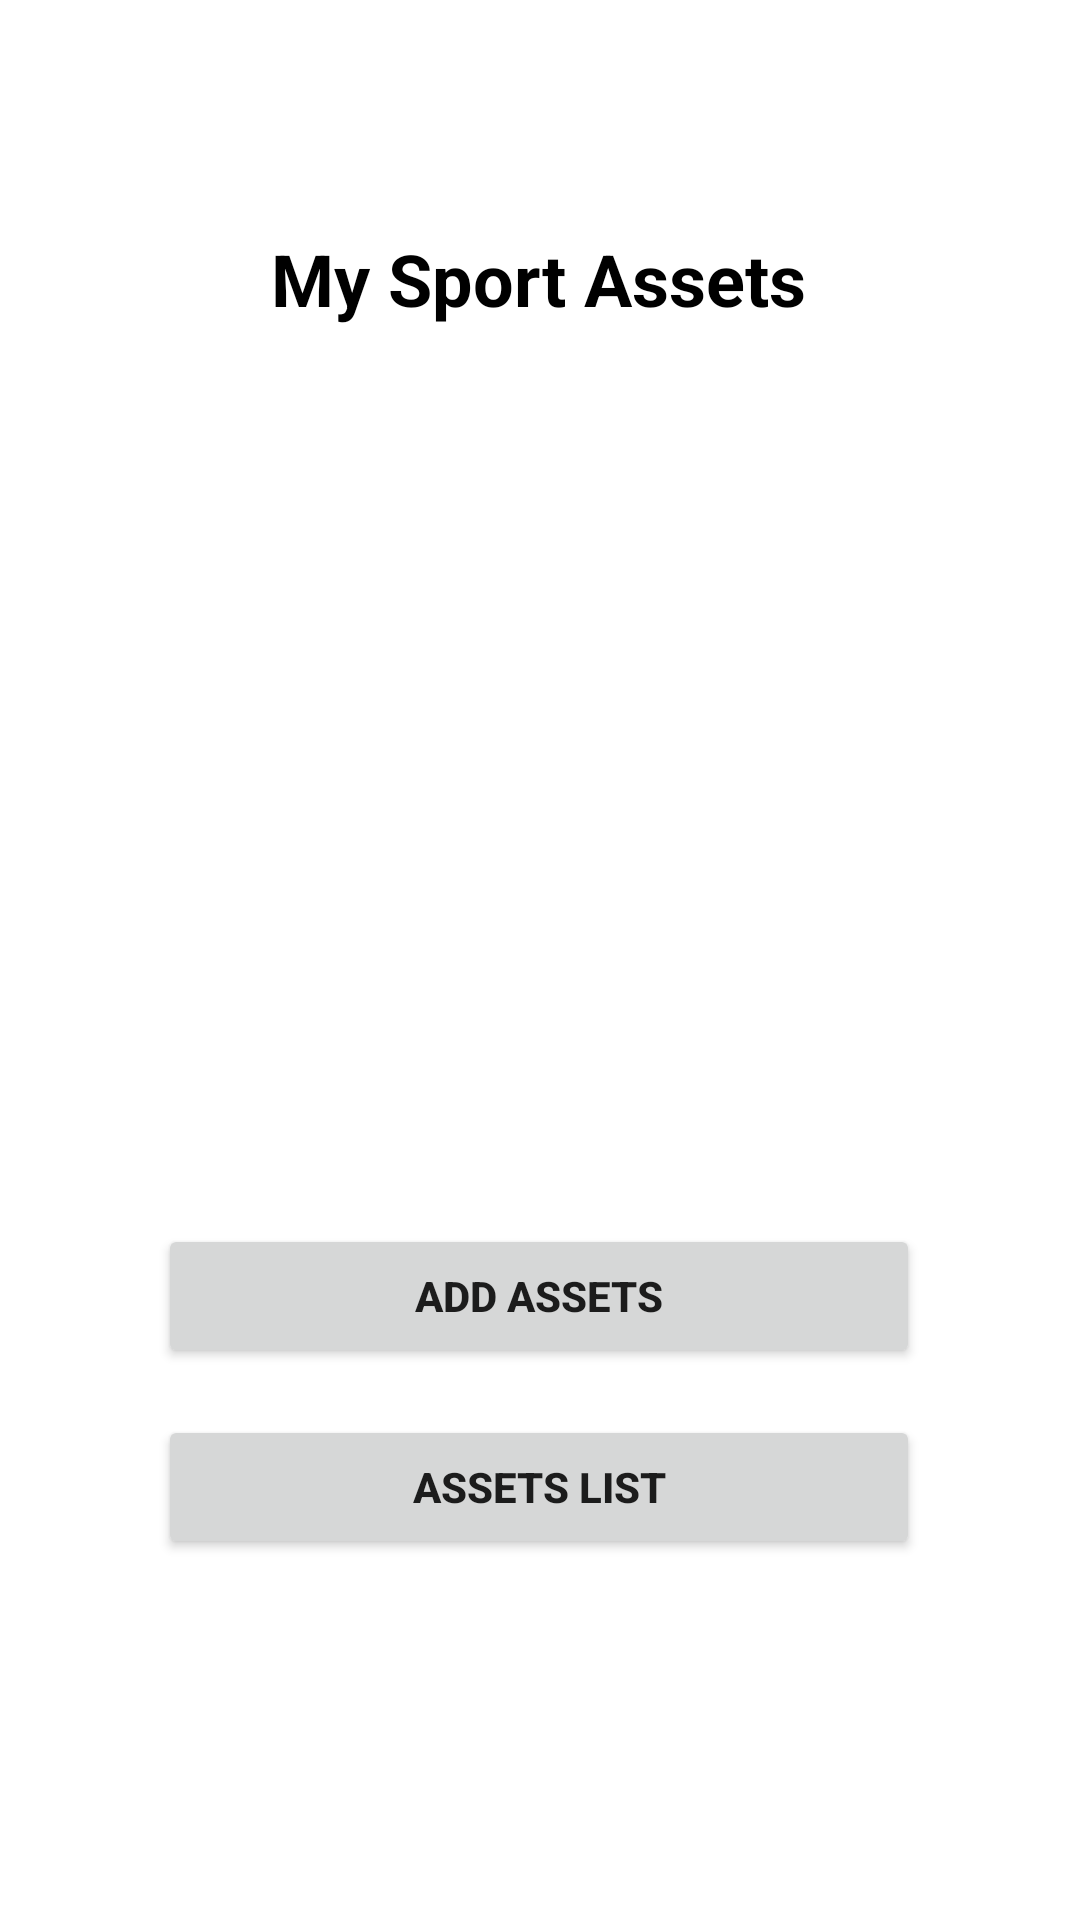

The Android layout XML behind this screen, and the referenced resources:
<!-- AndroidManifest.xml: application theme Theme.MySportAssets -->
<!-- res/layout/activity_main.xml -->
<?xml version="1.0" encoding="utf-8"?>
<androidx.constraintlayout.widget.ConstraintLayout xmlns:android="http://schemas.android.com/apk/res/android"
    xmlns:app="http://schemas.android.com/apk/res-auto"
    xmlns:tools="http://schemas.android.com/tools"
    android:layout_width="match_parent"
    android:layout_height="match_parent"
    android:orientation="vertical"
    tools:context=".MainActivity">


    <ImageView
        android:id="@+id/iconsport"
        android:layout_width="293dp"
        android:layout_height="228dp"
        app:layout_constraintBottom_toBottomOf="parent"
        app:layout_constraintEnd_toEndOf="parent"
        app:layout_constraintStart_toStartOf="parent"
        app:layout_constraintTop_toTopOf="parent"
        app:layout_constraintVertical_bias="0.322"
        app:srcCompat="@drawable/sport_icon" />

    <TextView
        android:id="@+id/titlesport"
        android:layout_width="wrap_content"
        android:layout_height="wrap_content"
        android:text="My Sport Assets"
        android:textColor="#000000"
        android:textSize="24sp"
        android:textStyle="bold"
        app:layout_constraintBottom_toBottomOf="parent"
        app:layout_constraintEnd_toEndOf="parent"
        app:layout_constraintHorizontal_bias="0.498"
        app:layout_constraintStart_toStartOf="parent"
        app:layout_constraintTop_toTopOf="parent"
        app:layout_constraintVertical_bias="0.126" />

    <Button
        android:id="@+id/btnAddAssets"
        android:layout_width="254dp"
        android:layout_height="wrap_content"
        android:text="ADD ASSETS"
        android:textStyle="bold"
        app:layout_constraintBottom_toBottomOf="parent"
        app:layout_constraintEnd_toEndOf="parent"
        app:layout_constraintHorizontal_bias="0.496"
        app:layout_constraintStart_toStartOf="parent"
        app:layout_constraintTop_toTopOf="parent"
        app:layout_constraintVertical_bias="0.689" />

    <Button
        android:id="@+id/btnViewList"
        android:layout_width="254dp"
        android:layout_height="wrap_content"
        android:text="ASSETS LIST"
        android:textStyle="bold"
        app:layout_constraintBottom_toBottomOf="parent"
        app:layout_constraintEnd_toEndOf="parent"
        app:layout_constraintHorizontal_bias="0.496"
        app:layout_constraintStart_toStartOf="parent"
        app:layout_constraintTop_toTopOf="parent"
        app:layout_constraintVertical_bias="0.797" />

</androidx.constraintlayout.widget.ConstraintLayout>
<!-- resources referenced by this layout -->
<resources>
  <style name="Theme.MySportAssets" parent="Theme.MaterialComponents.DayNight.DarkActionBar">
          
          <item name="colorPrimary">@color/purple_500</item>
          <item name="colorPrimaryVariant">@color/purple_700</item>
          <item name="colorOnPrimary">@color/white</item>
          
          <item name="colorSecondary">@color/teal_200</item>
          <item name="colorSecondaryVariant">@color/teal_700</item>
          <item name="colorOnSecondary">@color/black</item>
          
          <item name="android:statusBarColor">?attr/colorPrimaryVariant</item>
          
      </style>
  <!-- not gathered from this repository: default colours our renderer supplied (Android Studio template values) -->
  <color name="purple_500">#FF6200EE</color>
  <color name="purple_700">#FF3700B3</color>
  <color name="teal_200">#FF03DAC5</color>
  <color name="teal_700">#FF018786</color>
  <color name="black">#FF000000</color>
  <color name="white">#FFFFFFFF</color>
</resources>
